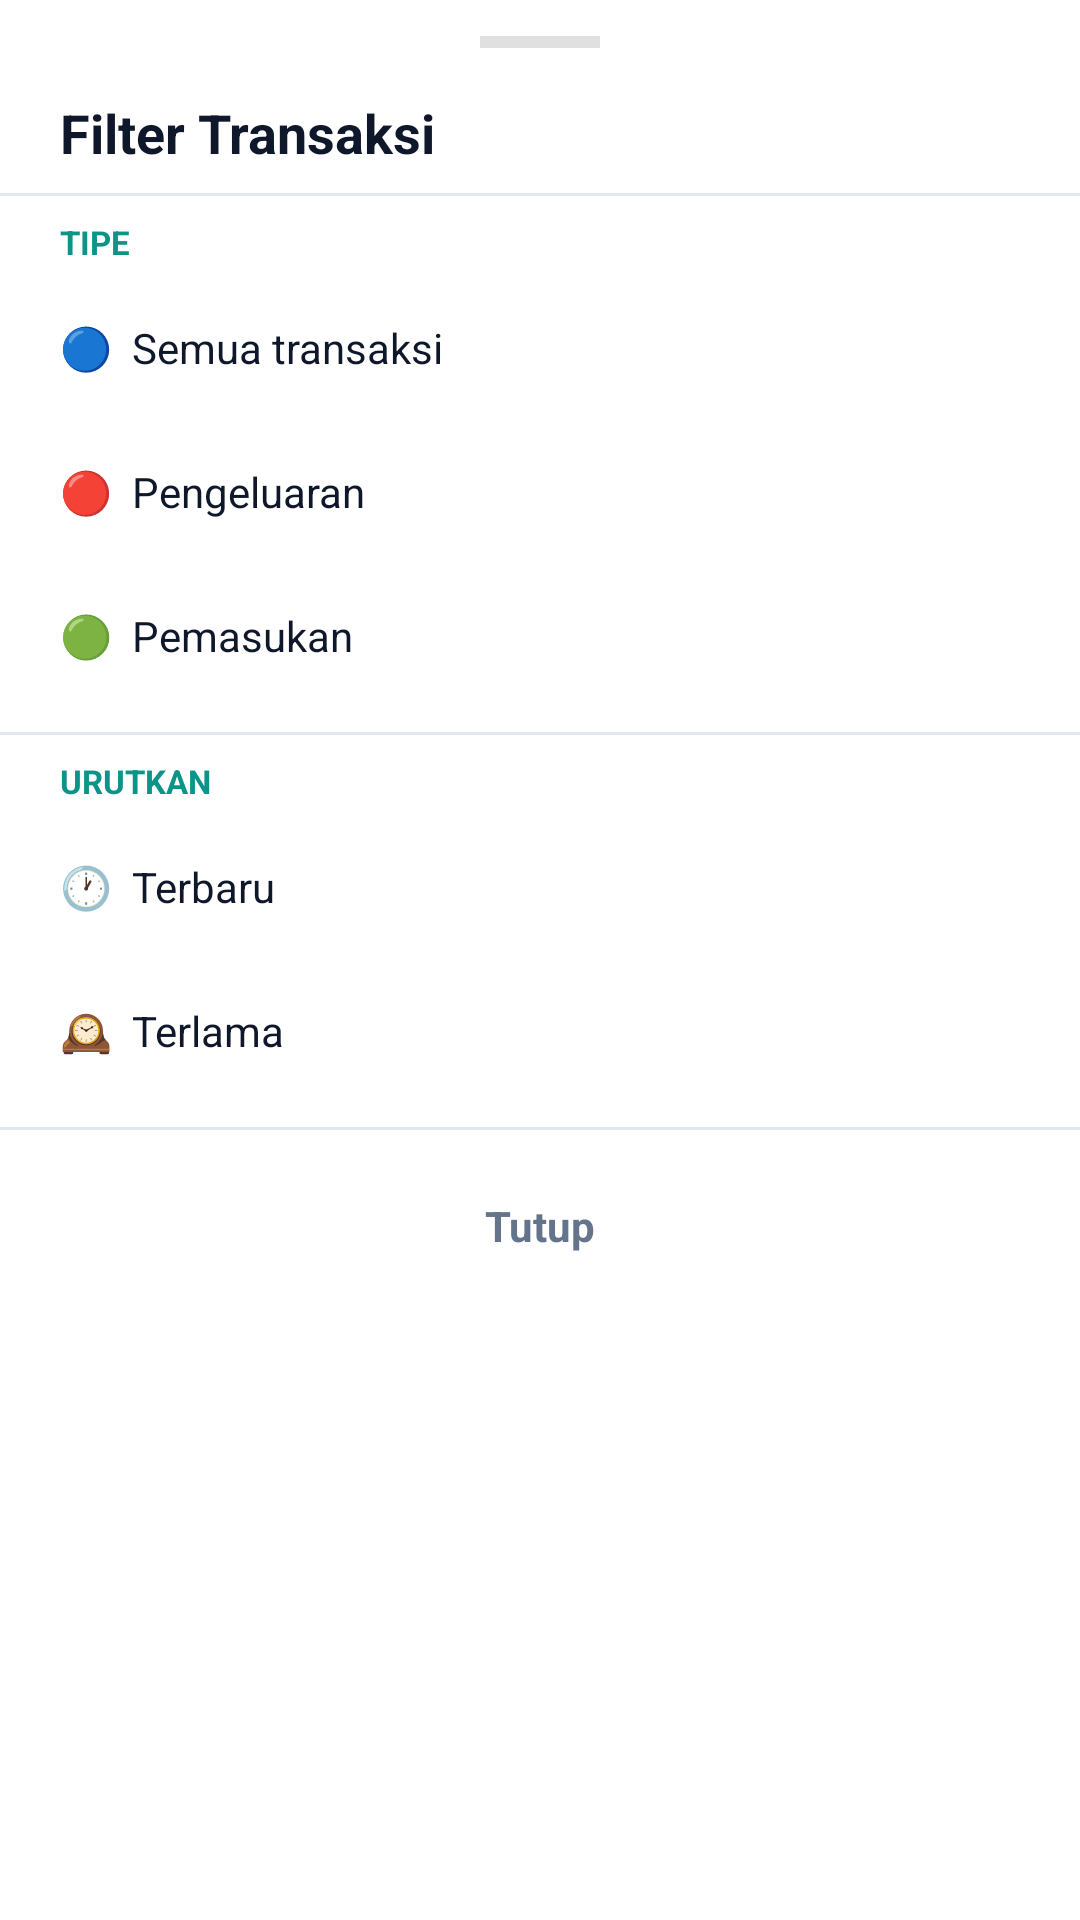

Produce the Android XML layout that renders to this screen, including the resource entries it uses.
<!-- AndroidManifest.xml: application theme Theme.CheeuzKantongku -->
<!-- res/layout/bottomsheet_filter.xml -->
<?xml version="1.0" encoding="utf-8"?>
<LinearLayout xmlns:android="http://schemas.android.com/apk/res/android"
    android:layout_width="match_parent"
    android:layout_height="wrap_content"
    android:orientation="vertical"
    android:background="@color/surface"
    android:paddingBottom="24dp">

    
    <View
        android:layout_width="40dp"
        android:layout_height="4dp"
        android:layout_gravity="center_horizontal"
        android:layout_marginTop="12dp"
        android:layout_marginBottom="16dp"
        android:background="#E0E0E0"/>

    
    <TextView
        android:layout_width="wrap_content"
        android:layout_height="wrap_content"
        android:text="Filter Transaksi"
        android:textColor="@color/text_primary"
        android:textSize="18sp"
        android:textStyle="bold"
        android:paddingStart="20dp"
        android:paddingEnd="20dp"
        android:layout_marginBottom="8dp"/>

    <View
        android:layout_width="match_parent"
        android:layout_height="1dp"
        android:background="@color/divider"
        android:layout_marginBottom="8dp"/>

    
    <TextView
        android:layout_width="wrap_content"
        android:layout_height="wrap_content"
        android:text="TIPE"
        android:textColor="@color/teal_primary"
        android:textSize="11sp"
        android:textStyle="bold"
        android:paddingStart="20dp"
        android:layout_marginBottom="4dp"/>

    <TextView
        android:id="@+id/btn_filter_semua"
        android:layout_width="match_parent"
        android:layout_height="48dp"
        android:gravity="center_vertical"
        android:text="🔵  Semua transaksi"
        android:textColor="@color/text_primary"
        android:textSize="14sp"
        android:paddingStart="20dp"
        android:clickable="true"
        android:focusable="true"
        android:background="?attr/selectableItemBackground"/>

    <TextView
        android:id="@+id/btn_filter_pengeluaran"
        android:layout_width="match_parent"
        android:layout_height="48dp"
        android:gravity="center_vertical"
        android:text="🔴  Pengeluaran"
        android:textColor="@color/text_primary"
        android:textSize="14sp"
        android:paddingStart="20dp"
        android:clickable="true"
        android:focusable="true"
        android:background="?attr/selectableItemBackground"/>

    <TextView
        android:id="@+id/btn_filter_pemasukan"
        android:layout_width="match_parent"
        android:layout_height="48dp"
        android:gravity="center_vertical"
        android:text="🟢  Pemasukan"
        android:textColor="@color/text_primary"
        android:textSize="14sp"
        android:paddingStart="20dp"
        android:clickable="true"
        android:focusable="true"
        android:background="?attr/selectableItemBackground"/>

    <View
        android:layout_width="match_parent"
        android:layout_height="1dp"
        android:background="@color/divider"
        android:layout_marginTop="8dp"
        android:layout_marginBottom="8dp"/>

    
    <TextView
        android:layout_width="wrap_content"
        android:layout_height="wrap_content"
        android:text="URUTKAN"
        android:textColor="@color/teal_primary"
        android:textSize="11sp"
        android:textStyle="bold"
        android:paddingStart="20dp"
        android:layout_marginBottom="4dp"/>

    <TextView
        android:id="@+id/btn_filter_terbaru"
        android:layout_width="match_parent"
        android:layout_height="48dp"
        android:gravity="center_vertical"
        android:text="🕐  Terbaru"
        android:textColor="@color/text_primary"
        android:textSize="14sp"
        android:paddingStart="20dp"
        android:clickable="true"
        android:focusable="true"
        android:background="?attr/selectableItemBackground"/>

    <TextView
        android:id="@+id/btn_filter_terlama"
        android:layout_width="match_parent"
        android:layout_height="48dp"
        android:gravity="center_vertical"
        android:text="🕰️  Terlama"
        android:textColor="@color/text_primary"
        android:textSize="14sp"
        android:paddingStart="20dp"
        android:clickable="true"
        android:focusable="true"
        android:background="?attr/selectableItemBackground"/>

    <View
        android:layout_width="match_parent"
        android:layout_height="1dp"
        android:background="@color/divider"
        android:layout_marginTop="8dp"
        android:layout_marginBottom="8dp"/>

    <TextView
        android:id="@+id/btn_filter_tutup"
        android:layout_width="match_parent"
        android:layout_height="48dp"
        android:gravity="center"
        android:text="Tutup"
        android:textColor="@color/text_secondary"
        android:textSize="14sp"
        android:textStyle="bold"
        android:clickable="true"
        android:focusable="true"
        android:background="?attr/selectableItemBackground"/>

</LinearLayout>
<!-- resources referenced by this layout -->
<resources>
  <color name="divider">#E2E8F0</color>
  <color name="surface">#FFFFFF</color>
  <color name="teal_primary">#0D9488</color>
  <color name="text_primary">#0F172A</color>
  <color name="text_secondary">#64748B</color>
  <style name="Theme.CheeuzKantongku" parent="Theme.Material3.DayNight.NoActionBar">
          
          <item name="colorPrimary">@color/teal_700</item>
          <item name="colorPrimaryVariant">@color/teal_700</item>
          <item name="colorOnPrimary">@android:color/white</item>
  
          
          <item name="colorSecondary">@color/teal_200</item>
      </style>
  <color name="teal_700">#018786</color>
  <color name="teal_200">#03DAC5</color>
</resources>
